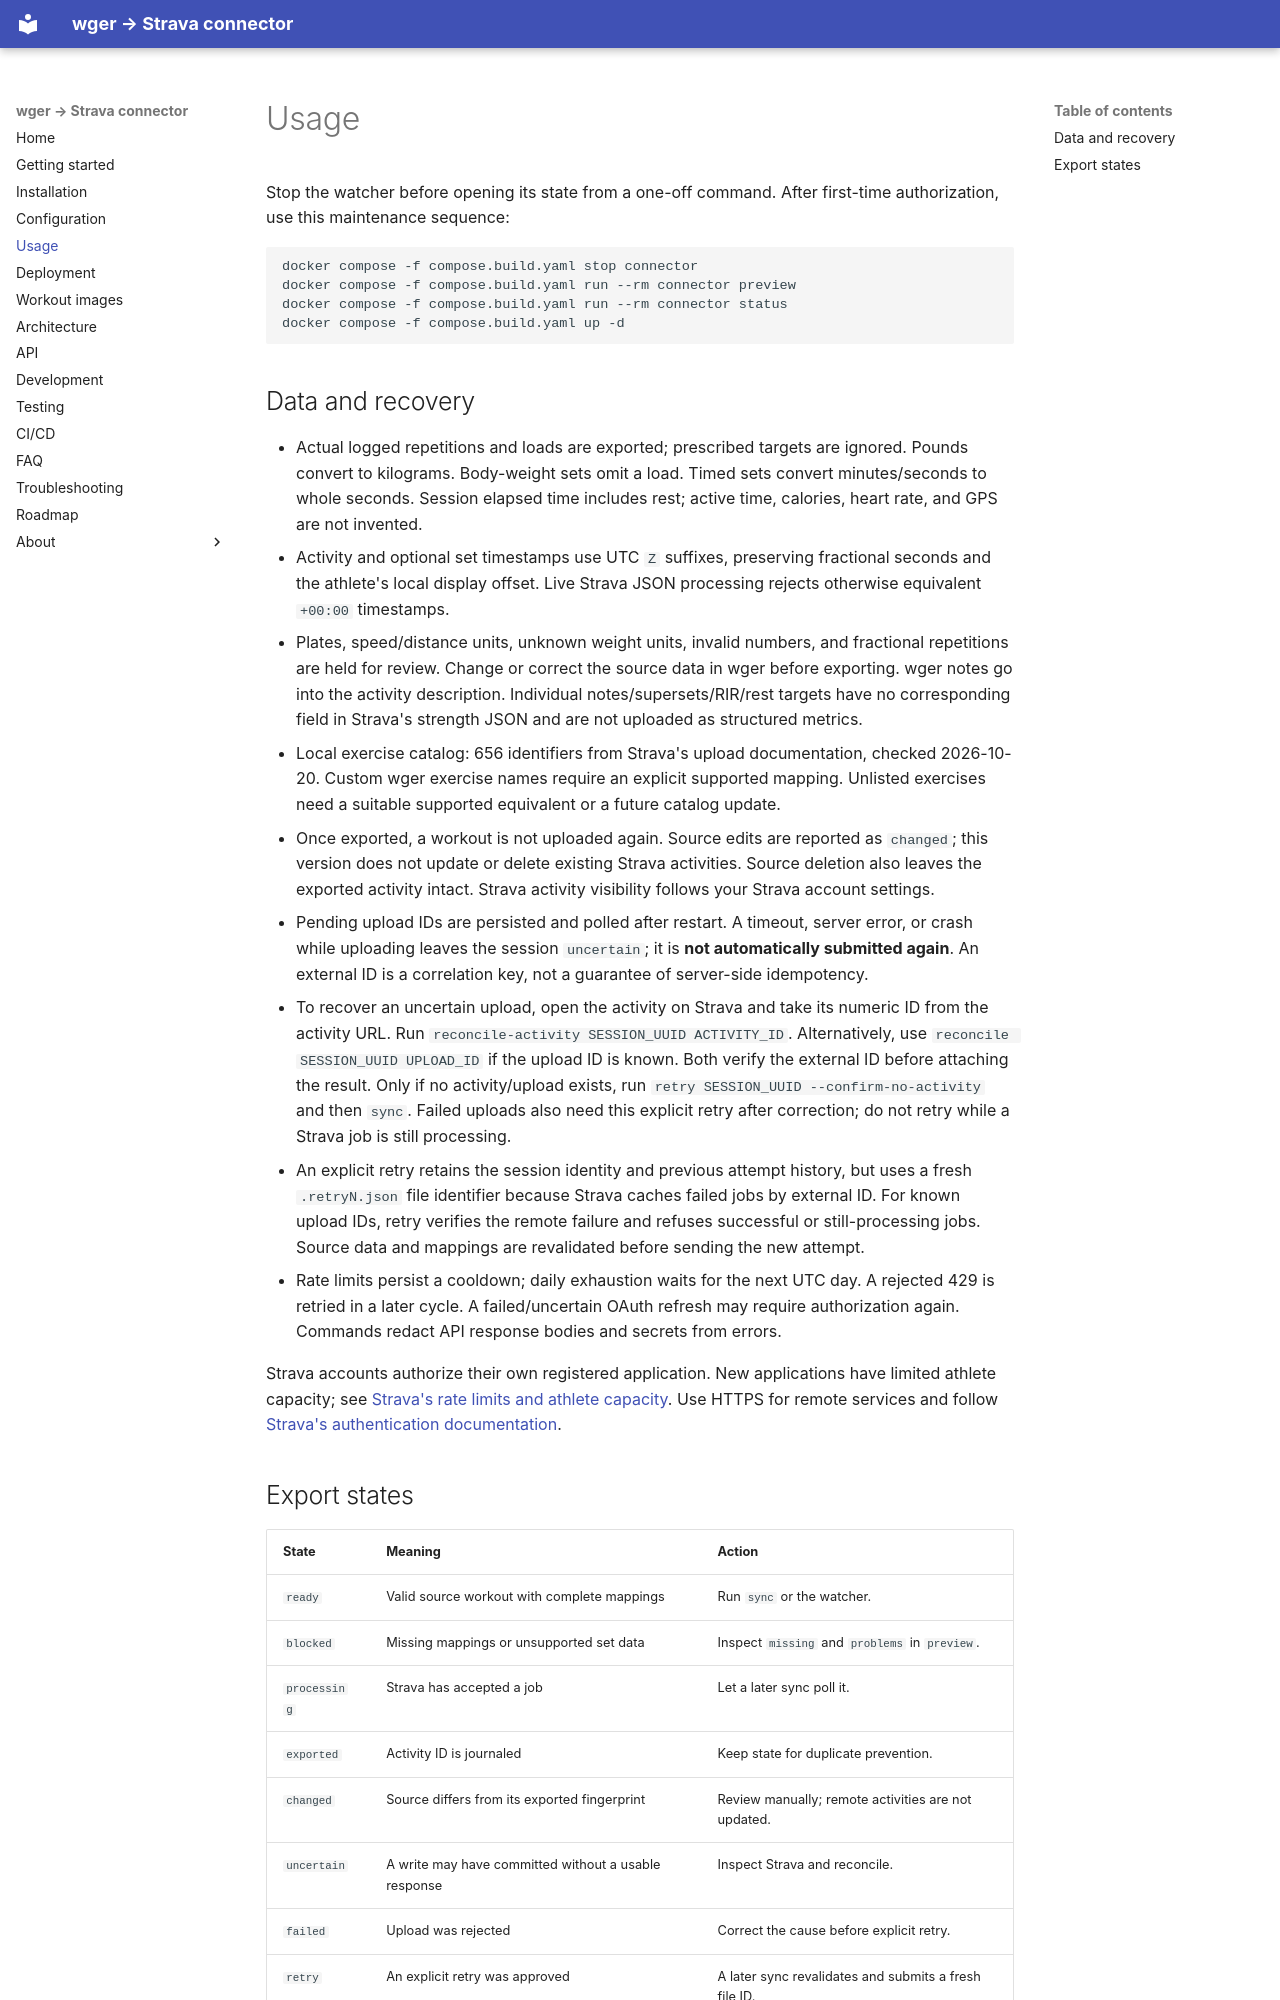

repository: willtheorangeguy/wger-strava-connector · page: usage/index.html · generator: mkdocs

# Usage

Stop the watcher before opening its state from a one-off command. After first-time authorization, use this maintenance sequence:

```sh
docker compose -f compose.build.yaml stop connector
docker compose -f compose.build.yaml run --rm connector preview
docker compose -f compose.build.yaml run --rm connector status
docker compose -f compose.build.yaml up -d
```

## Data and recovery

- Actual logged repetitions and loads are exported; prescribed targets are ignored. Pounds convert to kilograms. Body-weight sets omit a load. Timed sets convert minutes/seconds to whole seconds. Session elapsed time includes rest; active time, calories, heart rate, and GPS are not invented.
- Activity and optional set timestamps use UTC `Z` suffixes, preserving fractional seconds and the athlete's local display offset. Live Strava JSON processing rejects otherwise equivalent `+00:00` timestamps.
- Plates, speed/distance units, unknown weight units, invalid numbers, and fractional repetitions are held for review. Change or correct the source data in wger before exporting. wger notes go into the activity description. Individual notes/supersets/RIR/rest targets have no corresponding field in Strava's strength JSON and are not uploaded as structured metrics.
- Local exercise catalog: 656 identifiers from Strava's upload documentation, checked 2026-10-20. Custom wger exercise names require an explicit supported mapping. Unlisted exercises need a suitable supported equivalent or a future catalog update.
- Once exported, a workout is not uploaded again. Source edits are reported as `changed`; this version does not update or delete existing Strava activities. Source deletion also leaves the exported activity intact. Strava activity visibility follows your Strava account settings.
- Pending upload IDs are persisted and polled after restart. A timeout, server error, or crash while uploading leaves the session `uncertain`; it is **not automatically submitted again**. An external ID is a correlation key, not a guarantee of server-side idempotency.
- To recover an uncertain upload, open the activity on Strava and take its numeric ID from the activity URL. Run `reconcile-activity SESSION_UUID ACTIVITY_ID`. Alternatively, use `reconcile SESSION_UUID UPLOAD_ID` if the upload ID is known. Both verify the external ID before attaching the result. Only if no activity/upload exists, run `retry SESSION_UUID --confirm-no-activity` and then `sync`. Failed uploads also need this explicit retry after correction; do not retry while a Strava job is still processing.
- An explicit retry retains the session identity and previous attempt history, but uses a fresh `.retryN.json` file identifier because Strava caches failed jobs by external ID. For known upload IDs, retry verifies the remote failure and refuses successful or still-processing jobs. Source data and mappings are revalidated before sending the new attempt.
- Rate limits persist a cooldown; daily exhaustion waits for the next UTC day. A rejected 429 is retried in a later cycle. A failed/uncertain OAuth refresh may require authorization again. Commands redact API response bodies and secrets from errors.

Strava accounts authorize their own registered application. New applications have limited athlete capacity; see [Strava's rate limits and athlete capacity](https://developers.strava.com/docs/rate-limits/). Use HTTPS for remote services and follow [Strava's authentication documentation](https://developers.strava.com/docs/authentication/).
